Run: headless pygame with SDL's dummy video driver; simulated clock (each Clock.tick advances the game by its frame time, no real sleeping); random seed 0; keys injected as events and as key.get_pressed() state; no mouse input.
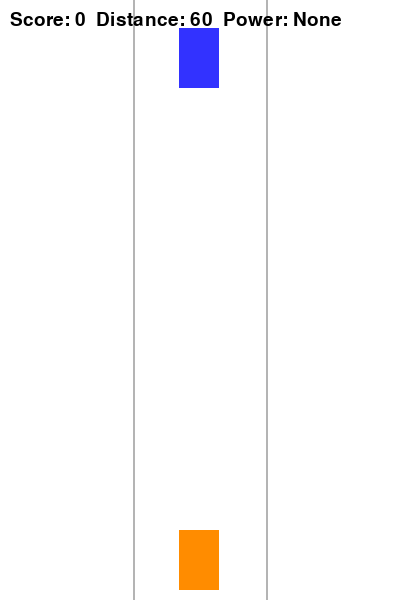
Frame 1 of 4 · flips 1–60 · no input
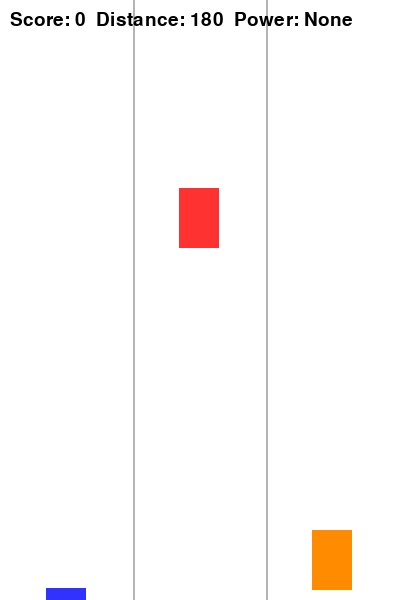
Frame 2 of 4 · flips 61–180 · tapped SPACE, RETURN · held RIGHT (→), D
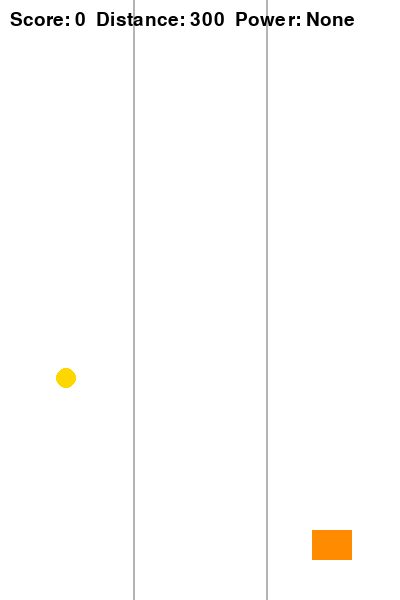
Frame 3 of 4 · flips 181–300 · held DOWN (↓), S
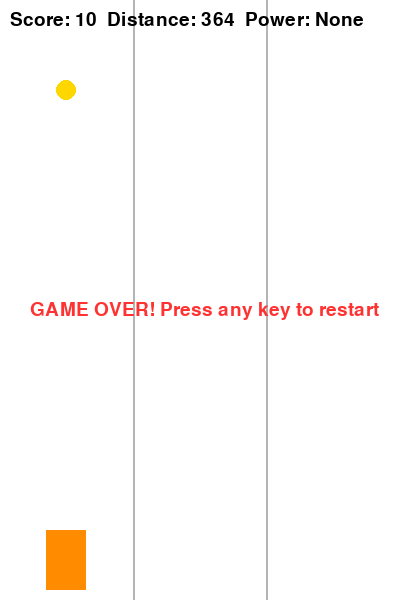
Frame 4 of 4 · flips 301–420 · held LEFT (←), A, UP (↑), W

The pygame program that drew these frames:

import pygame
import random
import sys

# -----------------------------
# Settings
SCREEN_WIDTH = 400
SCREEN_HEIGHT = 600
FPS = 60
LANES = 3
LANE_WIDTH = SCREEN_WIDTH // LANES

# Colors
BLACK = (0,0,0)
WHITE = (255,255,255)
BLUE = (50,50,255)
RED = (255,50,50)
GREEN = (0,200,0)
YELLOW = (255,215,0)
CYAN = (0,255,255)
ORANGE = (255,140,0)
GRAY = (180,180,180)
DARK_GRAY = (100,100,100)

# Player
PLAYER_WIDTH = 40
PLAYER_HEIGHT = 60
JUMP_HEIGHT = 120
GRAVITY = 6
DUCK_HEIGHT = 30

# Entity
OBSTACLE_WIDTH = 40
OBSTACLE_HEIGHT = 60
COIN_WIDTH = 20
POWER_WIDTH = 25

pygame.init()
screen = pygame.display.set_mode((SCREEN_WIDTH, SCREEN_HEIGHT))
pygame.display.set_caption("Doraemon Subway Surfer")
clock = pygame.time.Clock()
font = pygame.font.SysFont(None, 28)

# -----------------------------
# Player Class
class Player:
    def __init__(self):
        self.lane = 1
        self.x = self.lane * LANE_WIDTH + (LANE_WIDTH - PLAYER_WIDTH) // 2
        self.y = SCREEN_HEIGHT - PLAYER_HEIGHT - 10
        self.vel_y = 0
        self.is_jumping = False
        self.is_ducking = False
        self.rect = pygame.Rect(self.x, self.y, PLAYER_WIDTH, PLAYER_HEIGHT)
        self.color = ORANGE
        self.power = None
        self.power_timer = 0

    def update(self):
        if self.is_jumping:
            self.y += self.vel_y
            self.vel_y += GRAVITY
            if self.y >= SCREEN_HEIGHT - PLAYER_HEIGHT - 10:
                self.y = SCREEN_HEIGHT - PLAYER_HEIGHT - 10
                self.is_jumping = False
                self.vel_y = 0

        self.rect.topleft = (self.x, self.y)

        if self.power_timer > 0:
            self.power_timer -= 1
        else:
            self.power = None

    def jump(self):
        if not self.is_jumping:
            self.is_jumping = True
            self.vel_y = -JUMP_HEIGHT // 10

    def duck(self):
        if not self.is_jumping:
            self.is_ducking = True
            self.rect.height = DUCK_HEIGHT
            self.rect.y = SCREEN_HEIGHT - DUCK_HEIGHT - 10

    def stand_up(self):
        self.is_ducking = False
        self.rect.height = PLAYER_HEIGHT
        self.rect.y = SCREEN_HEIGHT - PLAYER_HEIGHT - 10

    def move_lane(self, direction):
        new_lane = self.lane + direction
        if 0 <= new_lane < LANES:
            self.lane = new_lane
            self.x = self.lane * LANE_WIDTH + (LANE_WIDTH - PLAYER_WIDTH) // 2

    def draw(self, surface):
        pygame.draw.rect(surface, self.color, self.rect)

# -----------------------------
class Entity:
    def __init__(self, lane, kind='obstacle', size='normal', power_type=None):
        self.kind = kind
        self.size = size
        self.power_type = power_type
        self.x = lane * LANE_WIDTH + (LANE_WIDTH - OBSTACLE_WIDTH) // 2
        self.y = -OBSTACLE_HEIGHT
        self.speed = 8
        self.rect = pygame.Rect(self.x, self.y, OBSTACLE_WIDTH, OBSTACLE_HEIGHT)

    def update(self):
        self.y += self.speed
        self.rect.y = self.y

    def draw(self, surface):
        if self.kind == "coin":
            pygame.draw.circle(surface, YELLOW, self.rect.center, COIN_WIDTH // 2)
        elif self.kind == "power":
            color = CYAN if self.power_type == "shield" else BLUE
            pygame.draw.rect(surface, color, self.rect)
        else:
            if self.size == "low":
                pygame.draw.rect(surface, DARK_GRAY, (self.x, self.y, OBSTACLE_WIDTH, 30))
            elif self.size == "high":
                pygame.draw.rect(surface, BLUE, (self.x, self.y, OBSTACLE_WIDTH, 80))
            else:
                pygame.draw.rect(surface, RED, self.rect)

# -----------------------------
player = Player()
entities = []
score = 0
distance = 0
frame_count = 0
SPAWN_RATE = 50
game_over = False

def spawn_entity():
    lane = random.randint(0, LANES - 1)
    chance = random.randint(0, 100)

    if chance < 60:
        entities.append(Entity(lane, "obstacle", random.choice(["low", "normal", "high"])))
    elif chance < 90:
        entities.append(Entity(lane, "coin"))
    else:
        entities.append(Entity(lane, "power", "normal", random.choice(["shield", "boost"])))

def reset_game():
    global score, distance, frame_count, game_over
    player.__init__()
    entities.clear()
    score = 0
    distance = 0
    frame_count = 0
    game_over = False

# -----------------------------
# Game Loop
while True:
    clock.tick(FPS)
    frame_count += 1

    if not game_over:
        distance += 1

    # Event Control
    for event in pygame.event.get():
        if event.type == pygame.QUIT:
            pygame.quit()
            sys.exit()
        if game_over and event.type == pygame.KEYDOWN:
            reset_game()

    keys = pygame.key.get_pressed()
    if keys[pygame.K_LEFT]:
        player.move_lane(-1)
    if keys[pygame.K_RIGHT]:
        player.move_lane(1)
    if keys[pygame.K_UP]:
        player.jump()
    if keys[pygame.K_DOWN]:
        player.duck()
    else:
        player.stand_up()

    # Spawn Entities
    if frame_count % SPAWN_RATE == 0 and not game_over:
        spawn_entity()

    # Update
    if not game_over:
        player.update()
        for ent in entities:
            ent.update()

    # Collisions
    for ent in entities[:]:
        if player.rect.colliderect(ent.rect):
            if ent.kind == "obstacle":
                if player.power != "shield":
                    game_over = True
            elif ent.kind == "coin":
                score += 10
            elif ent.kind == "power":
                player.power = ent.power_type
                player.power_timer = 250

            entities.remove(ent)

    # Remove off-screen
    entities = [e for e in entities if e.rect.y < SCREEN_HEIGHT]

    # Draw Screen
    screen.fill(WHITE)
    for i in range(1, LANES):
        pygame.draw.line(screen, GRAY, (i * LANE_WIDTH, 0), (i * LANE_WIDTH, SCREEN_HEIGHT), 2)

    for ent in entities:
        ent.draw(screen)

    player.draw(screen)

    # HUD
    info = font.render(f"Score: {score}  Distance: {distance}  Power: {player.power or 'None'}", True, BLACK)
    screen.blit(info, (10, 10))

    if game_over:
        over_text = font.render("GAME OVER! Press any key to restart", True, RED)
        screen.blit(over_text, (30, SCREEN_HEIGHT//2))

    pygame.display.update()
